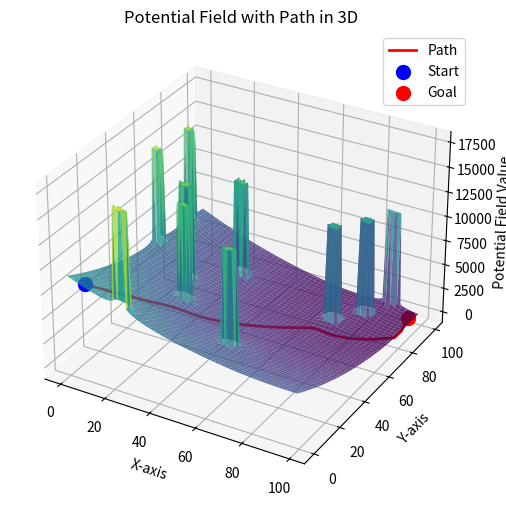

Recreate this plot in Python.
import numpy as np
import matplotlib.pyplot as plt

def rho(point_1, point_2):
    """
    Function to compute the distance between two points
    Represents the function rho from the lecture notes
    """
    return np.linalg.norm(point_1 - point_2)

def goal_potential(point, goal):
    """
    Calculates the goal's contribution to the potential of a given point
    Based on the distance between the point and the goal
    Uses the inverse square law scaled by 0.5
    """
    distance = rho(point, goal)
    potential = 0.5 * distance ** 2

    return potential

def obstacle_potential(point, point_obstacle, obstacle_radius):
    """
    Calculates an obstacle's contribution to the potential of a given point
    Based on the distance between the point and nearby obstacles
    Uses the function from the lecture notes
    """
    n = 10000
    min_distance = 25
    distance = rho(point, point_obstacle)
    if distance <= obstacle_radius:
        potential = n
    elif distance <= min_distance:
        potential = n * 0.5 * ((1/distance) - (1/min_distance)) ** 1/2
    else:
        potential = 0

    return potential

def generate_world(grid_size, num_obstacles, random_seed):
    """
    Randomly generates obstacles and a start and end point somewhere in either corner
    """
    np.random.seed(random_seed)
    start = np.array((np.random.randint(0, 10), np.random.randint(0, 10)))
    goal = np.array((np.random.randint(grid_size-10, grid_size), np.random.randint(grid_size-10, grid_size)))

    obstacles = []
    for _ in range(num_obstacles):
        obstacles.append(np.array((np.random.randint(0, grid_size), np.random.randint(0, grid_size))))

    return start, goal, obstacles

def calculate_overall_potential(grid_size, obstacles, obstacle_radius, goal):
    """
    Sums the potential contributions from all obstacles and the goal
    """
    potential = np.zeros((grid_size, grid_size))
    for i in range(grid_size):
        for j in range(grid_size):
            coord = np.array((i, j))
            potential[j, i] += goal_potential(coord, goal)
            for obstacle in obstacles:
                potential[j, i] += obstacle_potential(coord, obstacle, obstacle_radius)

    return potential

def calculate_grad(potential):
    """
    Grad operator
    Returns matrices of size grid_size x grid_size containing x and y gradients at each point
    """
    dU_dy, dU_dx = np.gradient(potential)

    return dU_dx, dU_dy

def bilinear_interpolation(grid, x, y):
    """
    Perform bilinear interpolation for a given float coordinate (x, y) on a 2D integer grid.
    Converts the discrete grid into a continuous space
    """
    h, w = grid.shape
        
    if np.floor(x) == x:
        x0 = int(x)
        x1 = min(x0 + 1, w - 1)
    else:
        x0, x1 = int(np.floor(x)), int(np.ceil(x))
    if np.floor(y) == y: 
        y0 = int(y)
        y1 = min(y0 + 1, h - 1)
    else:
        y0, y1 = int(np.floor(y)), int(np.ceil(y))
    
    # Ensure points are within bounds
    x0 = max(0, min(x0, w - 1))
    x1 = max(0, min(x1, w - 1))
    y0 = max(0, min(y0, h - 1))
    y1 = max(0, min(y1, h - 1))
    
    # Get values at the four surrounding grid points
    Q11 = grid[y0, x0]  # Top-left
    Q21 = grid[y0, x1]  # Top-right
    Q12 = grid[y1, x0]  # Bottom-left
    Q22 = grid[y1, x1]  # Bottom-right
    
    # Compute interpolation weights
    dx, dy = x - x0, y - y0
    
    # Interpolate in x direction
    R1 = (1 - dx) * Q11 + dx * Q21
    R2 = (1 - dx) * Q12 + dx * Q22
    
    # Interpolate in y direction
    P = (1 - dy) * R1 + dy * R2
    
    return P

def calculate_new_position(position, dU_dx, dU_dy, step_size, grid_size):
    """
    Calculates the new position based on the current position and local gradients
    """
    position_x = position[0]
    position_y = position[1]    

    dU_dx_point = bilinear_interpolation(dU_dx, position_x, position_y)
    dU_dy_point = bilinear_interpolation(dU_dy, position_x, position_y)

    new_position = position.copy()
    new_position[0] = np.clip(new_position[0] + step_size * -dU_dx_point, 0, grid_size - 1)
    new_position[1] = np.clip(new_position[1] + step_size * -dU_dy_point, 0, grid_size - 1)

    return new_position

def check_if_stuck(path, position):
    """
    Checks if the position is constant or oscillating back and forth between two positions
    """
    last_pose = path[-1]
    if last_pose[0] == position[0] and last_pose[1] == position[1]:
        return True
    
    last_pose = path[-2]
    if last_pose[0] == position[0] and last_pose[1] == position[1]: 
        return True
    
    return False

def potential_field_planner(start, goal, dU_dx, dU_dy, step_size, grid_size):
    
    distance_to_goal = np.linalg.norm(start - goal)
    path = []
    position = np.array(start, dtype=float)
    path.append(position.copy())

    while distance_to_goal > 10:
        
        position = calculate_new_position(position, dU_dx, dU_dy, step_size, grid_size)
        distance_to_goal = np.linalg.norm(position - goal)

        stuck = False
        if len(path) >= 2:
            stuck = check_if_stuck(path, position)
        if stuck == True:
            print(f"Stuck at {position}!")
            break

        path.append(position.copy())

    if stuck == False:
        path.append(goal.copy())

    return path

def visualise_potential_planner(X, Y, potential, path_x, path_y, path_z, start, goal):

    # Create 3D plot
    fig = plt.figure(figsize=(8, 6))
    ax = fig.add_subplot(111, projection='3d')

    # Plot the potential field surface
    ax.plot_surface(X, Y, potential, cmap="viridis", edgecolor="none", alpha=0.8)

    # Plot the path in 3D
    ax.plot3D(path_x, path_y, path_z, 'r', linewidth=2, label="Path")

    # Plot start and goal points
    ax.scatter(start[0], start[1], potential[start[1], start[0]], color="blue", s=100, label="Start")
    ax.scatter(goal[0], goal[1], potential[goal[1], goal[0]], color="red", s=100, label="Goal")

    # Labels and title
    ax.set_xlabel("X-axis")
    ax.set_ylabel("Y-axis")
    ax.set_zlabel("Potential Field Value")
    ax.set_title("Potential Field with Path in 3D")
    ax.legend()

    plt.show()

def main(grid_size, num_obstacles, obstacle_radius, random_seed, step_size):

    x = np.arange(grid_size)
    y = np.arange(grid_size)
    X, Y = np.meshgrid(x, y)

    start, goal, obstacles = generate_world(grid_size, num_obstacles, random_seed)

    potential = calculate_overall_potential(grid_size, obstacles, obstacle_radius, goal)

    dU_dx, dU_dy = calculate_grad(potential)

    path = potential_field_planner(start, goal, dU_dx, dU_dy, step_size, grid_size)

    path_x, path_y = np.array(path)[:, 0], np.array(path)[:, 1]
    path_z = []
    for x, y in zip(path_x, path_y):
        z = bilinear_interpolation(potential, x, y)
        path_z.append(z)

    return X, Y, potential, path_x, path_y, path_z, start, goal

grid_size = 100
num_obstacles = 10
obstacle_radius = 3
random_seed = 42 # Change this to change random layout of obstacles
step_size = 0.005

X, Y, potential, path_x, path_y, path_z, start, goal = main(grid_size, num_obstacles, obstacle_radius, random_seed, step_size)
visualise_potential_planner(X, Y, potential, path_x, path_y, path_z, start, goal)